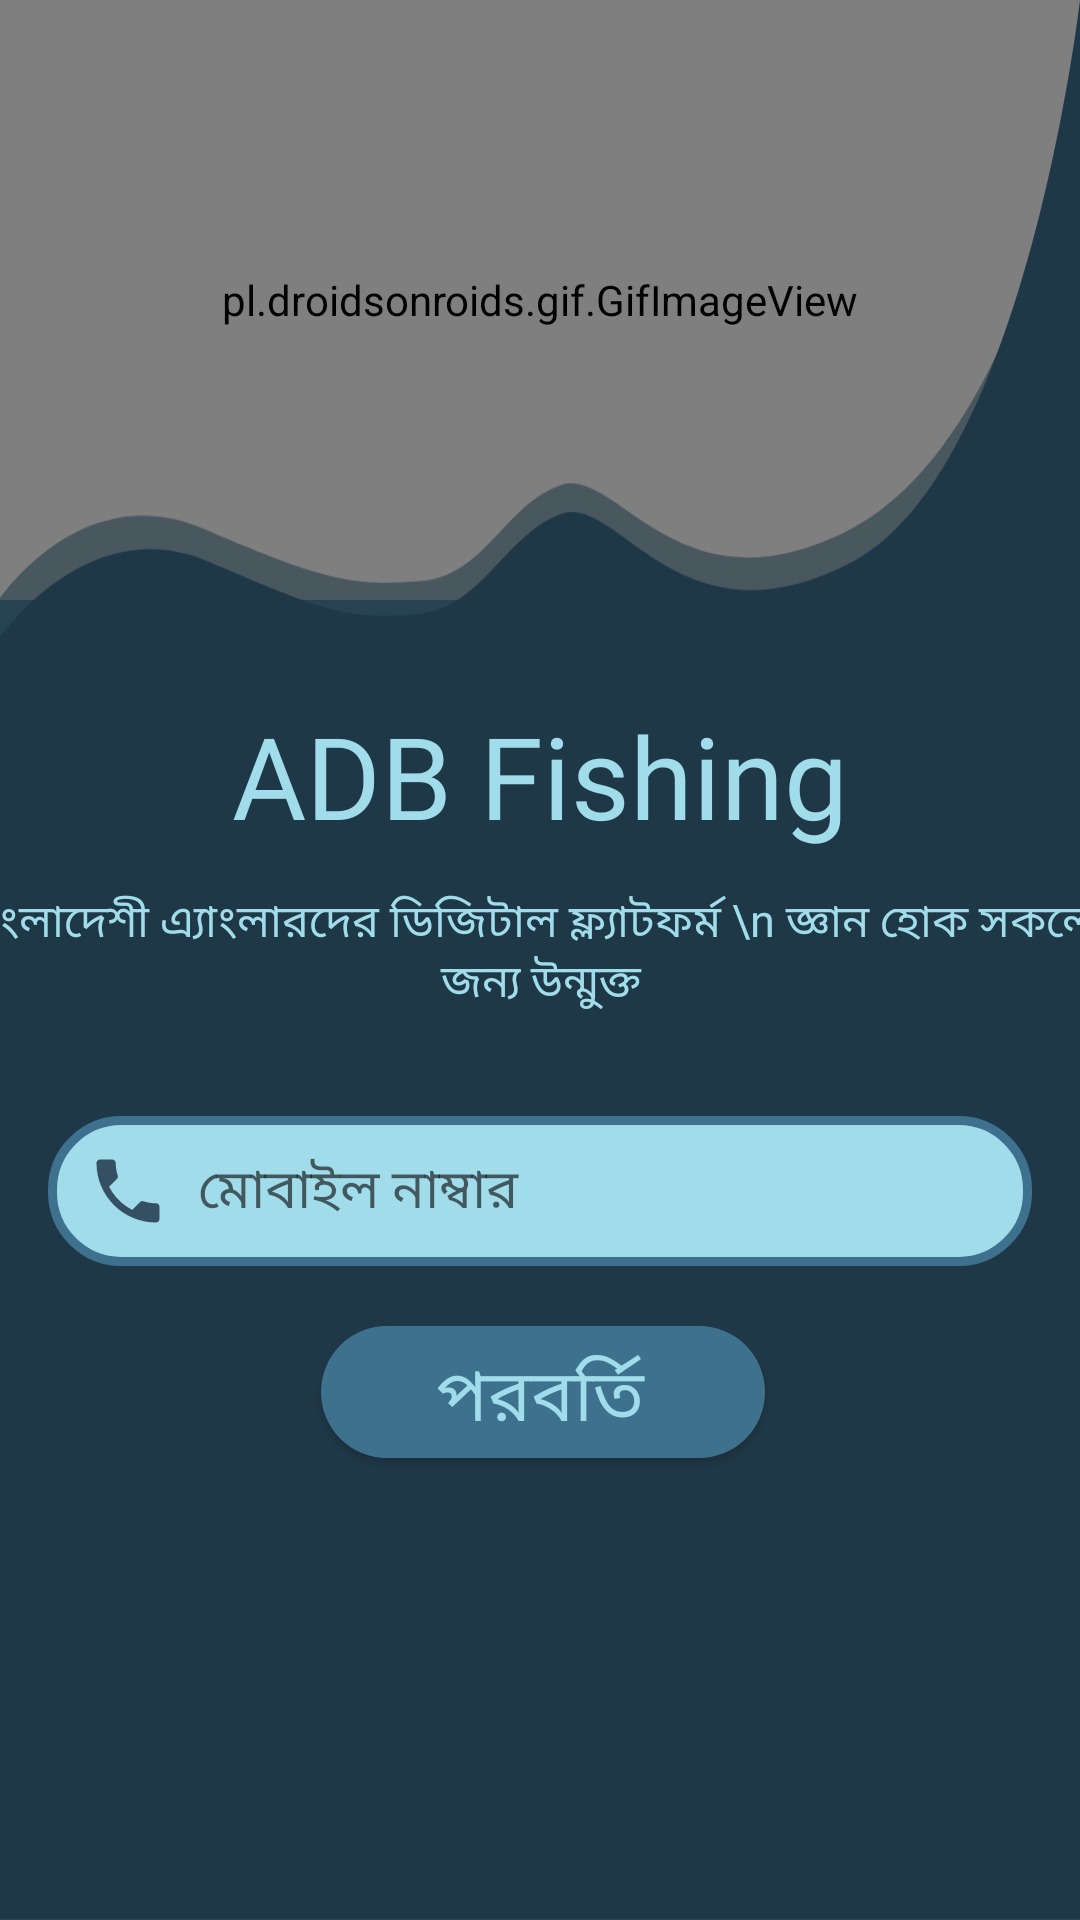

Android layout source for this screen:
<!-- AndroidManifest.xml: application theme Theme.AppCompat.DayNight.NoActionBar -->
<!-- res/layout/activity_athentication.xml -->
<?xml version="1.0" encoding="utf-8"?>
<androidx.constraintlayout.widget.ConstraintLayout xmlns:android="http://schemas.android.com/apk/res/android"
    xmlns:app="http://schemas.android.com/apk/res-auto"
    xmlns:tools="http://schemas.android.com/tools"
    android:layout_width="match_parent"
    android:layout_height="match_parent"

    android:background="#335165"
    android:layout_gravity="center_horizontal"
    android:foregroundGravity="center_horizontal">

    <pl.droidsonroids.gif.GifImageView
        android:id="@+id/gifImageView"
        android:layout_width="0dp"
        android:layout_height="200dp"
        android:src="@drawable/fishing2"
        app:layout_constraintEnd_toEndOf="parent"
        app:layout_constraintStart_toStartOf="parent"
        app:layout_constraintTop_toTopOf="parent"
        tools:ignore="MissingConstraints" />

    <androidx.constraintlayout.widget.ConstraintLayout
        android:id="@+id/constraintLayout"
        android:layout_width="match_parent"
        android:layout_height="match_parent"
        android:layout_gravity="center_horizontal"
        android:background="@drawable/splash"
        android:foregroundGravity="center_horizontal"
        app:layout_constraintEnd_toEndOf="parent"
        app:layout_constraintHorizontal_bias="0.0"
        app:layout_constraintStart_toStartOf="parent"
        app:layout_constraintTop_toTopOf="parent">


        <TextView
            android:id="@+id/textView3"
            android:layout_width="0dp"
            android:layout_height="57dp"
            android:layout_marginTop="230dp"
            android:fontFamily="@font/nunitosans_extrabold"
            android:gravity="center"
            android:text="@string/app_name"
            android:textColor="@color/sky"
            android:textSize="38sp"
            app:layout_constraintEnd_toEndOf="parent"
            app:layout_constraintHorizontal_bias="0.0"
            app:layout_constraintStart_toStartOf="parent"
            app:layout_constraintTop_toTopOf="parent" />

        <EditText
            android:id="@+id/editText"
            android:layout_width="0dp"
            android:layout_height="50dp"
            android:layout_marginStart="16dp"
            android:layout_marginTop="24dp"
            android:layout_marginEnd="16dp"
            android:background="@drawable/edit_text_background"
            android:ems="10"
            android:fontFamily="@font/semibold"
            android:hint="মোবাইল নাম্বার"
            android:inputType="number"
            android:paddingLeft="50dp"
            app:layout_constraintEnd_toEndOf="parent"
            app:layout_constraintHorizontal_bias="0.0"
            app:layout_constraintStart_toStartOf="parent"
            app:layout_constraintTop_toBottomOf="@+id/textView15" />

        <Button
            android:id="@+id/button"
            android:layout_width="150dp"
            android:layout_height="46dp"
            android:layout_gravity="center_horizontal"
            android:layout_margin="20dp"
            android:background="@drawable/button_background"
            android:fontFamily="@font/semibold"
            android:text="পরবর্তি"
            android:textColor="@color/sky"
            android:textSize="24sp"
            app:layout_constraintEnd_toEndOf="parent"
            app:layout_constraintStart_toStartOf="parent"
            app:layout_constraintTop_toBottomOf="@+id/editText" />

        <ImageView
            android:id="@+id/imageView13"
            android:layout_width="28dp"
            android:layout_height="28dp"
            app:layout_constraintBottom_toBottomOf="@+id/editText"
            app:layout_constraintEnd_toEndOf="@+id/editText"
            app:layout_constraintHorizontal_bias="0.042"
            app:layout_constraintStart_toStartOf="@+id/editText"
            app:layout_constraintTop_toTopOf="@+id/editText"
            app:srcCompat="@drawable/ic_call_black_24dp" />

        <TextView
            android:id="@+id/textView15"
            android:layout_width="401dp"
            android:layout_height="61dp"
            android:fontFamily="@font/light"
            android:gravity="center"
            android:text="বাংলাদেশী এ্যাংলারদের ডিজিটাল ফ্ল্যাটফর্ম \n জ্ঞান হোক সকলের জন্য উন্মুক্ত"
            android:textColor="@color/sky"
            android:textSize="15sp"
            app:layout_constraintEnd_toEndOf="parent"
            app:layout_constraintStart_toStartOf="parent"
            app:layout_constraintTop_toBottomOf="@+id/textView3" />

        <ImageView
            android:id="@+id/imageView14"
            android:layout_width="0dp"
            android:layout_height="0dp"
            android:layout_marginTop="16dp"
            android:layout_marginBottom="16dp"
            app:layout_constraintBottom_toBottomOf="parent"
            app:layout_constraintEnd_toEndOf="parent"
            app:layout_constraintStart_toStartOf="parent"
            app:layout_constraintTop_toBottomOf="@+id/button"
            app:srcCompat="@drawable/number" />

    </androidx.constraintlayout.widget.ConstraintLayout>
</androidx.constraintlayout.widget.ConstraintLayout>
<!-- resources referenced by this layout -->
<resources>
  <color name="sky">#A1DCEA</color>
  <!-- drawable button_background (drawable) -->
  <?xml version="1.0" encoding="utf-8" ?>
  <ripple xmlns:android="http://schemas.android.com/apk/res/android" android:color="@color/sky">
  	<item>
  		<layer-list>
  			<item android:left="2.0dip" android:bottom="2.0dip">
  				<shape>
  					<gradient android:startColor="@color/dark_blue" android:endColor="@color/dark_blue" android:angle="0.0" />
  					<corners android:radius="23.0dip" />
  					<padding android:left="6.0dip" android:top="6.0dip" android:right="6.0dip" android:bottom="6.0dip" />
  				</shape>
  			</item>
  		</layer-list>
  	</item>
  </ripple>
  <!-- drawable edit_text_background (drawable) -->
  <?xml version="1.0" encoding="utf-8" ?>
  <selector xmlns:android="http://schemas.android.com/apk/res/android">
  	<item>
  		<shape android:shape="rectangle">
  			<solid android:color="@color/sky" />
  			<corners android:radius="23.0dip" />
  			<stroke android:width="3.0dip" android:color="@color/dark_blue" />
  			<padding android:left="15.0dip" android:top="6.0dip" android:right="15.0dip" android:bottom="6.0dip" />
  		</shape>
  	</item>
  </selector>
  <!-- drawable fishing2: gif bitmap (drawable, 45111 bytes) -->
  <!-- drawable ic_call_black_24dp (drawable) -->
  <vector android:autoMirrored="true" android:height="24dp"
      android:tint="#354F63" android:viewportHeight="24.0"
      android:viewportWidth="24.0" android:width="24dp" xmlns:android="http://schemas.android.com/apk/res/android">
      <path android:fillColor="#FF000000" android:pathData="M6.62,10.79c1.44,2.83 3.76,5.14 6.59,6.59l2.2,-2.2c0.27,-0.27 0.67,-0.36 1.02,-0.24 1.12,0.37 2.33,0.57 3.57,0.57 0.55,0 1,0.45 1,1V20c0,0.55 -0.45,1 -1,1 -9.39,0 -17,-7.61 -17,-17 0,-0.55 0.45,-1 1,-1h3.5c0.55,0 1,0.45 1,1 0,1.25 0.2,2.45 0.57,3.57 0.11,0.35 0.03,0.74 -0.25,1.02l-2.2,2.2z"/>
  </vector>
  <!-- drawable splash: png bitmap (drawable-hdpi, 20299 bytes) -->
  <string name="app_name">ADB Fishing</string>
  <color name="dark_blue">#3E718E</color>
</resources>
